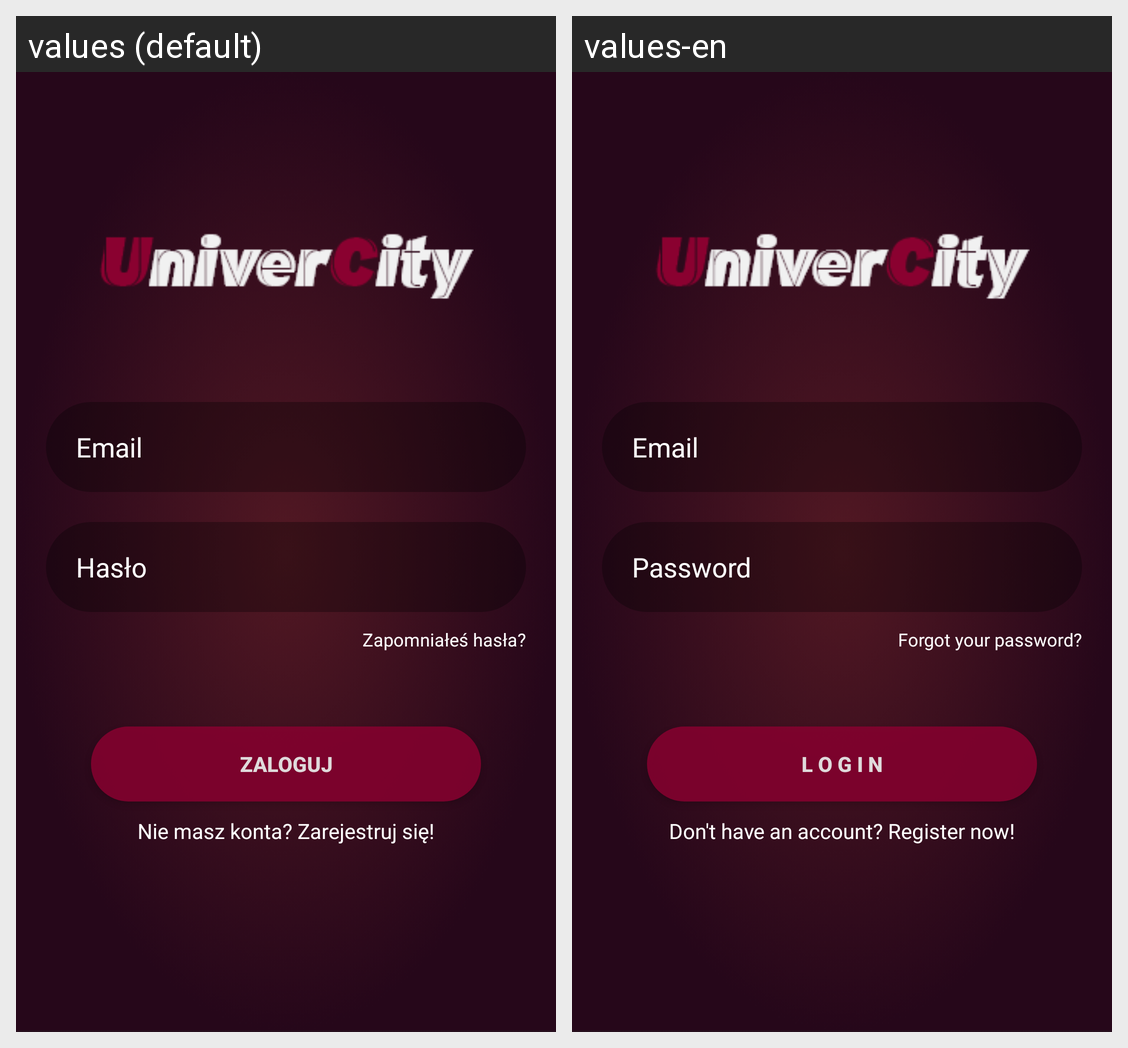

For this localized Android screen grid, give each drawn string resource with its value in every locale shown.
Android screen res/layout/login_layout.xml rendered under 2 locales, left to right: values (default), values-en. Device: Nexus 5 (rendered at 1080×1920; each locale shown at half size, 540×960, under a caption strip naming it); theme AppTheme.
Strings drawn on this screen, with the default value and each locale's value (text and hints the layout hard-codes, and strings that could not be matched under every locale, appear in the picture but are not listed):

hint_email
  values: Email
  values-en: Email

password
  values: Hasło
  values-en: Password

forgot_your_password
  values: Zapomniałeś hasła?
  values-en: Forgot your password?

login
  values: Zaloguj
  values-en: L o g i n

dont_have_an_account
  values: Nie masz konta? Zarejestruj się!
  values-en: Don't have an account? Register now!
